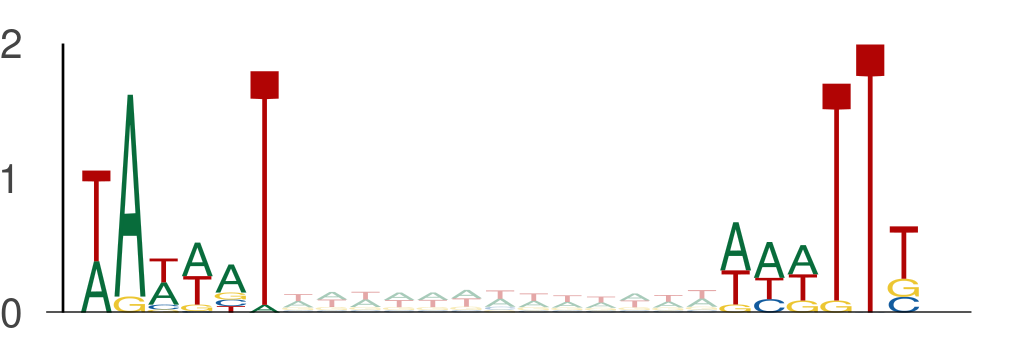

The data file committed next to this chart (first rows):
seq_index, start_position, end_position, is_reversed_complement
4985, 94, 100, 0
4985, 113, 119, 0
4985, 58, 64, 0
4985, 77, 83, 0
4985, 126, 132, 0
4985, 145, 151, 0
4985, 96, 102, 0
4985, 115, 121, 0
4699, 122, 128, 0
4699, 141, 147, 0
1955, 98, 104, 0
1955, 117, 123, 0
3405, 111, 117, 0
3405, 130, 136, 0
2875, 44, 50, 0
2875, 63, 69, 0
3292, 95, 101, 0
3292, 114, 120, 0
1703, 34, 40, 0
1703, 53, 59, 0
3219, 68, 74, 0
3219, 87, 93, 0
3297, 85, 91, 0
3297, 104, 110, 0
3854, 69, 75, 0
3854, 88, 94, 0
4583, 44, 50, 0
4583, 63, 69, 0
4583, 24, 30, 0
4583, 43, 49, 0
4583, 87, 93, 0
4583, 106, 112, 0
4583, 95, 101, 0
4583, 114, 120, 0
729, 81, 87, 0
729, 100, 106, 0
729, 126, 132, 0
729, 145, 151, 0
4737, 64, 70, 0
4737, 83, 89, 0
4237, 15, 21, 0
4237, 34, 40, 0
5377, 51, 57, 0
5377, 70, 76, 0
5377, 24, 30, 0
5377, 43, 49, 0
5857, 123, 129, 0
5857, 142, 148, 0
5034, 16, 22, 0
5034, 35, 41, 0
1768, 109, 115, 0
1768, 128, 134, 0
1373, 20, 26, 0
1373, 39, 45, 0
2774, 36, 42, 0
2774, 55, 61, 0
4782, 121, 127, 0
4782, 140, 146, 0
3134, 55, 61, 0
3134, 74, 80, 0
... 3,148 more rows
